Run: headless pygame with SDL's dummy video driver; simulated clock (each Clock.tick advances the game by its frame time, no real sleeping); random seed 0; keys injected as events and as key.get_pressed() state; no mouse input.
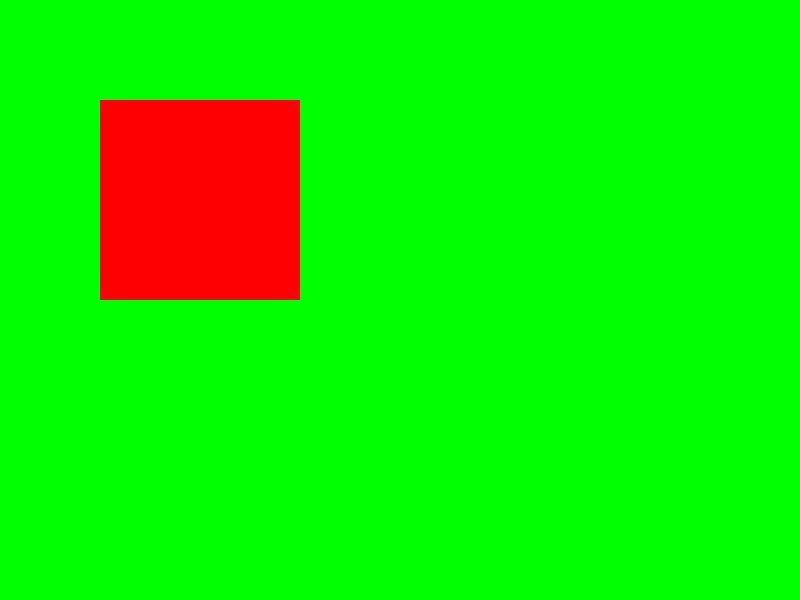
Frame 1 of 4 · flips 1–60 · no input
Frame 2 of 4 · flips 61–180 · tapped SPACE, RETURN · held RIGHT (→), D · screen unchanged from frame 1, image omitted
Frame 3 of 4 · flips 181–300 · held DOWN (↓), S · screen unchanged from frame 2, image omitted
Frame 4 of 4 · flips 301–420 · held LEFT (←), A, UP (↑), W · screen unchanged from frame 3, image omitted

The pygame program that drew these frames:

import pygame

pygame.init() #Initialize all modules

pygame.display.set_caption("Snake Battle")
screen = pygame.display.set_mode(size=(800, 600))

clock = pygame.time.Clock()
running = True
while running:
    for event in pygame.event.get():
        if event.type == pygame.QUIT:
            running = False
    screen.fill((0, 255, 0)) #Fill the screen with green color
    pygame.draw.rect(screen, (255, 0, 0), pygame.Rect(100, 100, 200, 200)) #Draw a red rectangle
    pygame.display.flip() #Update the display
    clock.tick(60) #Limit the frame rate to 60 FPS
pygame.quit()
